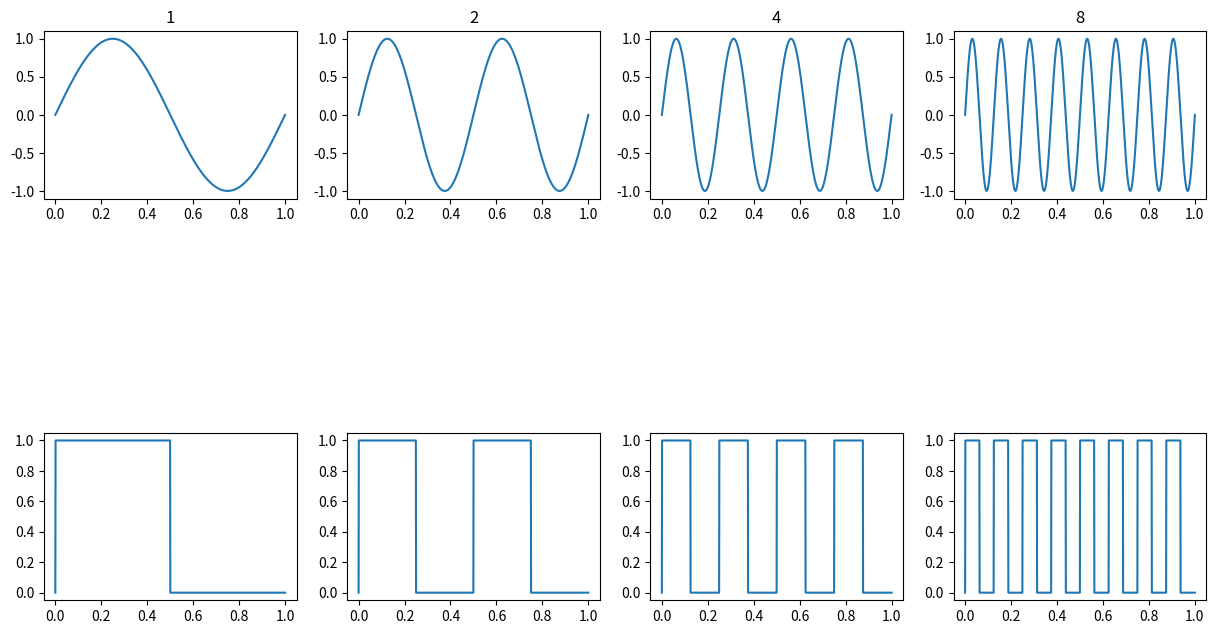
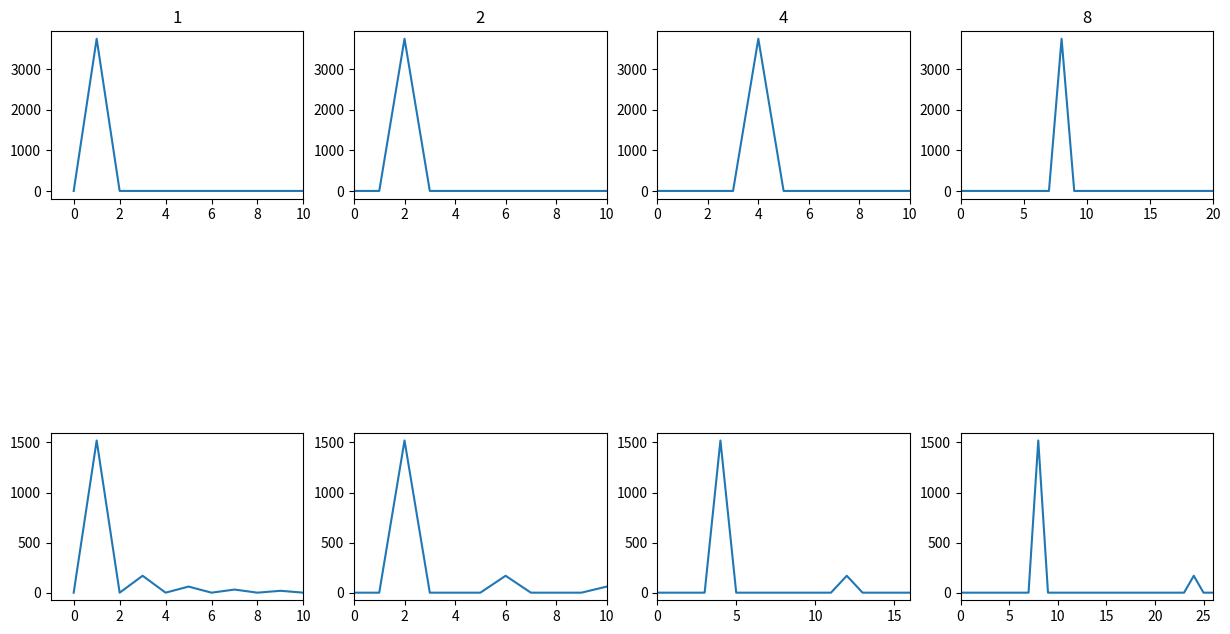

Reproduce these figures in Python, in order.
from scipy.fft import fft, rfft
import matplotlib.pyplot as plt
import numpy as np

def harmonic_oscillation(frequency, amplitude=1, t=1, sample_rate=15000):
    x = np.linspace(0, t, num=t * sample_rate)
    y = amplitude * np.sin(2 * np.pi * frequency * x)
    return x, y


def unipolar_meander(frequency, amplitude=1, t=1, sample_rate=1000):
    x, y = harmonic_oscillation(frequency, amplitude, t, sample_rate)
    for i in range(len(y)):
        if y[i] > 0:
            y[i] = 1
        else:
            y[i] = 0
    return x, y


def spectr_of_harmonic(frequency, sample_rate):
    # n = len(y)
    # x = arange(sample_rate)
    # x = np.linspace(0, 1, num=sample_rate)
    _, s = harmonic_oscillation(frequency, sample_rate=sample_rate)
    n = len(s)

    # frq = x # * (sample_rate / n)
    frq = np.arange(n)
    frq = frq[range(int(n / 2))]
    s1 = fft(s)  # деление на n - нормализация
    yf = (np.abs(s1) ** 2) / n
    yf = yf[range(int(n / 2))]
    return frq, yf


def spectr_of_unipolar_meander(frequency, sample_rate):
    _, s = unipolar_meander(frequency, sample_rate=sample_rate)
    n = len(s)
    frq = np.arange(n)
    frq = frq[range(int(n / 2))]
    s1 = fft(s)  # деление на n - нормализация
    yf = (np.abs(s1) ** 2) / n
    yf = yf[range(int(n / 2))]
    yf[0] = 0
    return frq, yf


# решение полностью через scipy
# def spectr(y):
#     s = rfft(y)
#     yf = np.abs(s) / len(y)
#     yf[0] = 0
#     xf = rfftfreq(SAMPLE_RATE, 1 / SAMPLE_RATE)
#     return xf, yf


if __name__ == '__main__':
    plt.figure(figsize=(15, 10))

    x1_harmonic, y1_harmonic = harmonic_oscillation(1)
    x2_harmonic, y2_harmonic = harmonic_oscillation(2)
    x3_harmonic, y3_harmonic = harmonic_oscillation(4)
    x4_harmonic, y4_harmonic = harmonic_oscillation(8)

    ax_1 = plt.subplot(4, 4, 1)
    plt.plot(x1_harmonic, y1_harmonic)
    ax_2 = plt.subplot(4, 4, 2)
    plt.plot(x2_harmonic, y2_harmonic)
    ax_3 = plt.subplot(4, 4, 3)
    plt.plot(x3_harmonic, y3_harmonic)
    ax_4 = plt.subplot(4, 4, 4)
    plt.plot(x4_harmonic, y4_harmonic)

    ax_1.set(title='1')
    ax_2.set(title='2')
    ax_3.set(title='4')
    ax_4.set(title='8')

    x1_meander, y1_meander = unipolar_meander(1)
    x2_meander, y2_meander = unipolar_meander(2)
    x3_meander, y3_meander = unipolar_meander(4)
    x4_meander, y4_meander = unipolar_meander(8)

    ax_5 = plt.subplot(4, 4, 9)
    plt.plot(x1_meander, y1_meander)
    ax_6 = plt.subplot(4, 4, 10)
    plt.plot(x2_meander, y2_meander)
    ax_7 = plt.subplot(4, 4, 11)
    plt.plot(x3_meander, y3_meander)
    ax_8 = plt.subplot(4, 4, 12)
    plt.plot(x4_meander, y4_meander)

    plt.savefig('signals.png')

    SAMPLE_RATE = 15000

    plt.figure(figsize=(15, 10))
    x1_harmonic_spectr, y1_harmonic_spectr = spectr_of_harmonic(1, SAMPLE_RATE)
    x2_harmonic_spectr, y2_harmonic_spectr = spectr_of_harmonic(2, SAMPLE_RATE)
    x3_harmonic_spectr, y3_harmonic_spectr = spectr_of_harmonic(4, SAMPLE_RATE)
    x4_harmonic_spectr, y4_harmonic_spectr = spectr_of_harmonic(8, SAMPLE_RATE)

    ax_1 = plt.subplot(4, 4, 1)
    plt.plot(x1_harmonic_spectr, y1_harmonic_spectr)
    plt.xlim(-1, 10)
    ax_2 = plt.subplot(4, 4, 2)
    plt.plot(x2_harmonic_spectr, y2_harmonic_spectr)
    plt.xlim(0, 10)
    ax_3 = plt.subplot(4, 4, 3)
    plt.plot(x3_harmonic_spectr, y3_harmonic_spectr)
    plt.xlim(0, 10)
    ax_4 = plt.subplot(4, 4, 4)
    plt.plot(x4_harmonic_spectr, y4_harmonic_spectr)
    plt.xlim(0, 20)

    ax_1.set(title='1')
    ax_2.set(title='2')
    ax_3.set(title='4')
    ax_4.set(title='8')

    x1_meander_spectr, y1_meander_spectr = spectr_of_unipolar_meander(1, SAMPLE_RATE)
    x2_meander_spectr, y2_meander_spectr = spectr_of_unipolar_meander(2, SAMPLE_RATE)
    x3_meander_spectr, y3_meander_spectr = spectr_of_unipolar_meander(4, SAMPLE_RATE)
    x4_meander_spectr, y4_meander_spectr = spectr_of_unipolar_meander(8, SAMPLE_RATE)

    ax_5 = plt.subplot(4, 4, 9)
    plt.plot(x1_meander_spectr, y1_meander_spectr)
    plt.xlim(-1, 10)
    ax_6 = plt.subplot(4, 4, 10)
    plt.plot(x2_meander_spectr, y2_meander_spectr)
    plt.xlim(0, 10)
    ax_7 = plt.subplot(4, 4, 11)
    plt.plot(x3_meander_spectr, y3_meander_spectr)
    plt.xlim(0, 16)
    ax_8 = plt.subplot(4, 4, 12)
    plt.plot(x4_meander_spectr, y4_meander_spectr)
    plt.xlim(0, 26)

    plt.savefig('spectrs.png')

    plt.show()

    # другое решение - полностью через scipy
    # _, yf = harmonic_oscillation(frequency, sample_rate=SAMPLE_RATE)
    # spect_of_signals(frequency, yf, SAMPLE_RATE)
    # show()
    #
    #
    # _, y1 = harmonic_oscillation(frequency, sample_rate=SAMPLE_RATE)
    # _, y2 = unipolar_meander(frequency, sample_rate=SAMPLE_RATE)
    #
    #
    # xf, yf = spectr(y2)
    # plt.plot(xf, np.abs(yf))
    # plt.xlim(0, 10)
